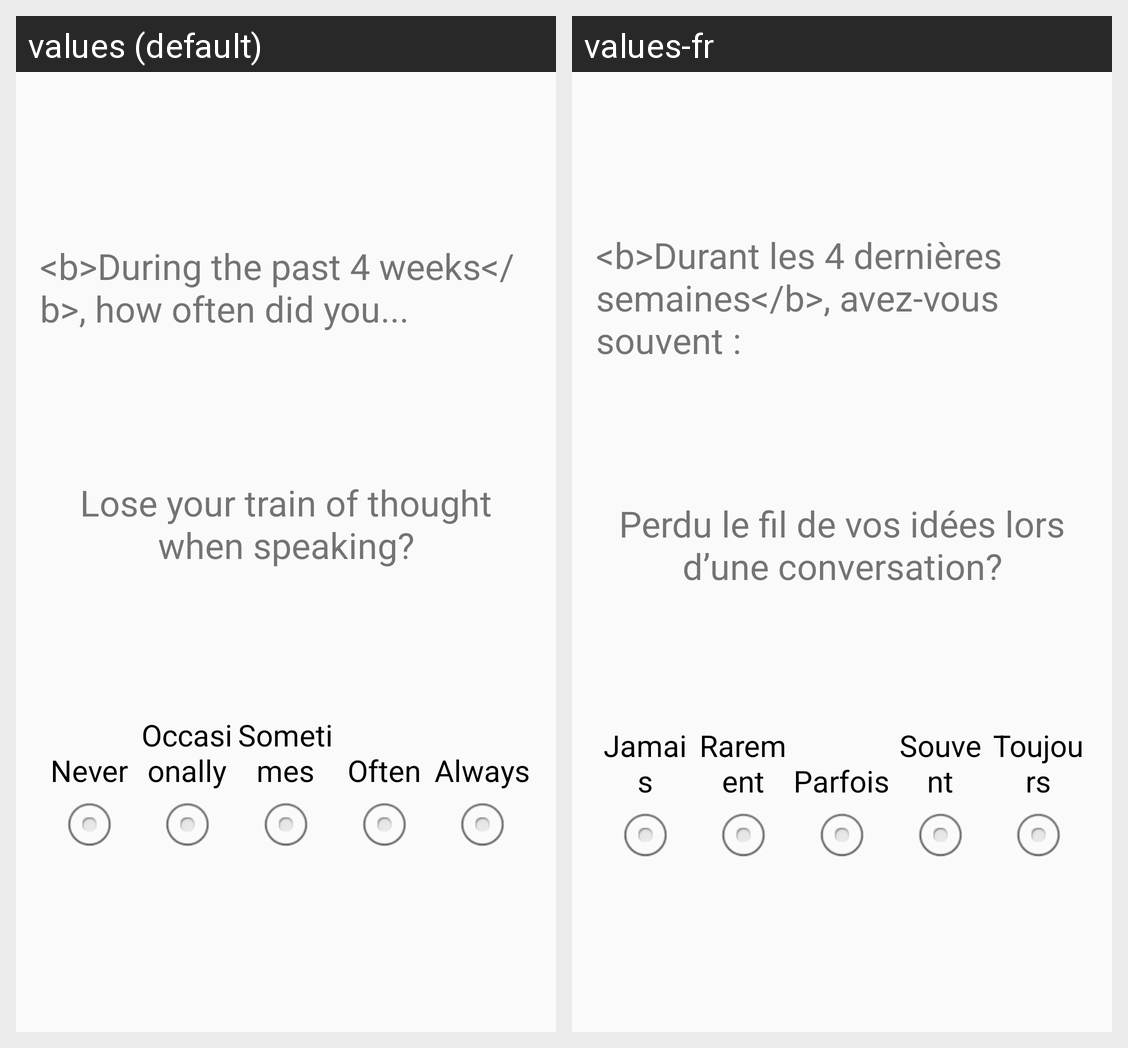

Strings drawn on this Android screen and how each of the app's shown locales translates them:
Android screen res/layout/cell_question_5_point_pdq8.xml rendered under 2 locales, left to right: values (default), values-fr. Device: Nexus 5 (rendered at 1080×1920; each locale shown at half size, 540×960, under a caption strip naming it); theme AppTheme.
Strings drawn on this screen, with the default value and each locale's value (text and hints the layout hard-codes, and strings that could not be matched under every locale, appear in the picture but are not listed):

pdq20_1
  values: Lose your train of thought when speaking?
  values-fr: Perdu le fil de vos idées lors d’une conversation?

a_never
  values: Never
  values-fr: Jamais

a_occasionally
  values: Occasionally
  values-fr: Rarement

a_sometimes
  values: Sometimes
  values-fr: Parfois

a_often
  values: Often
  values-fr: Souvent

a_always
  values: Always
  values-fr: Toujours
